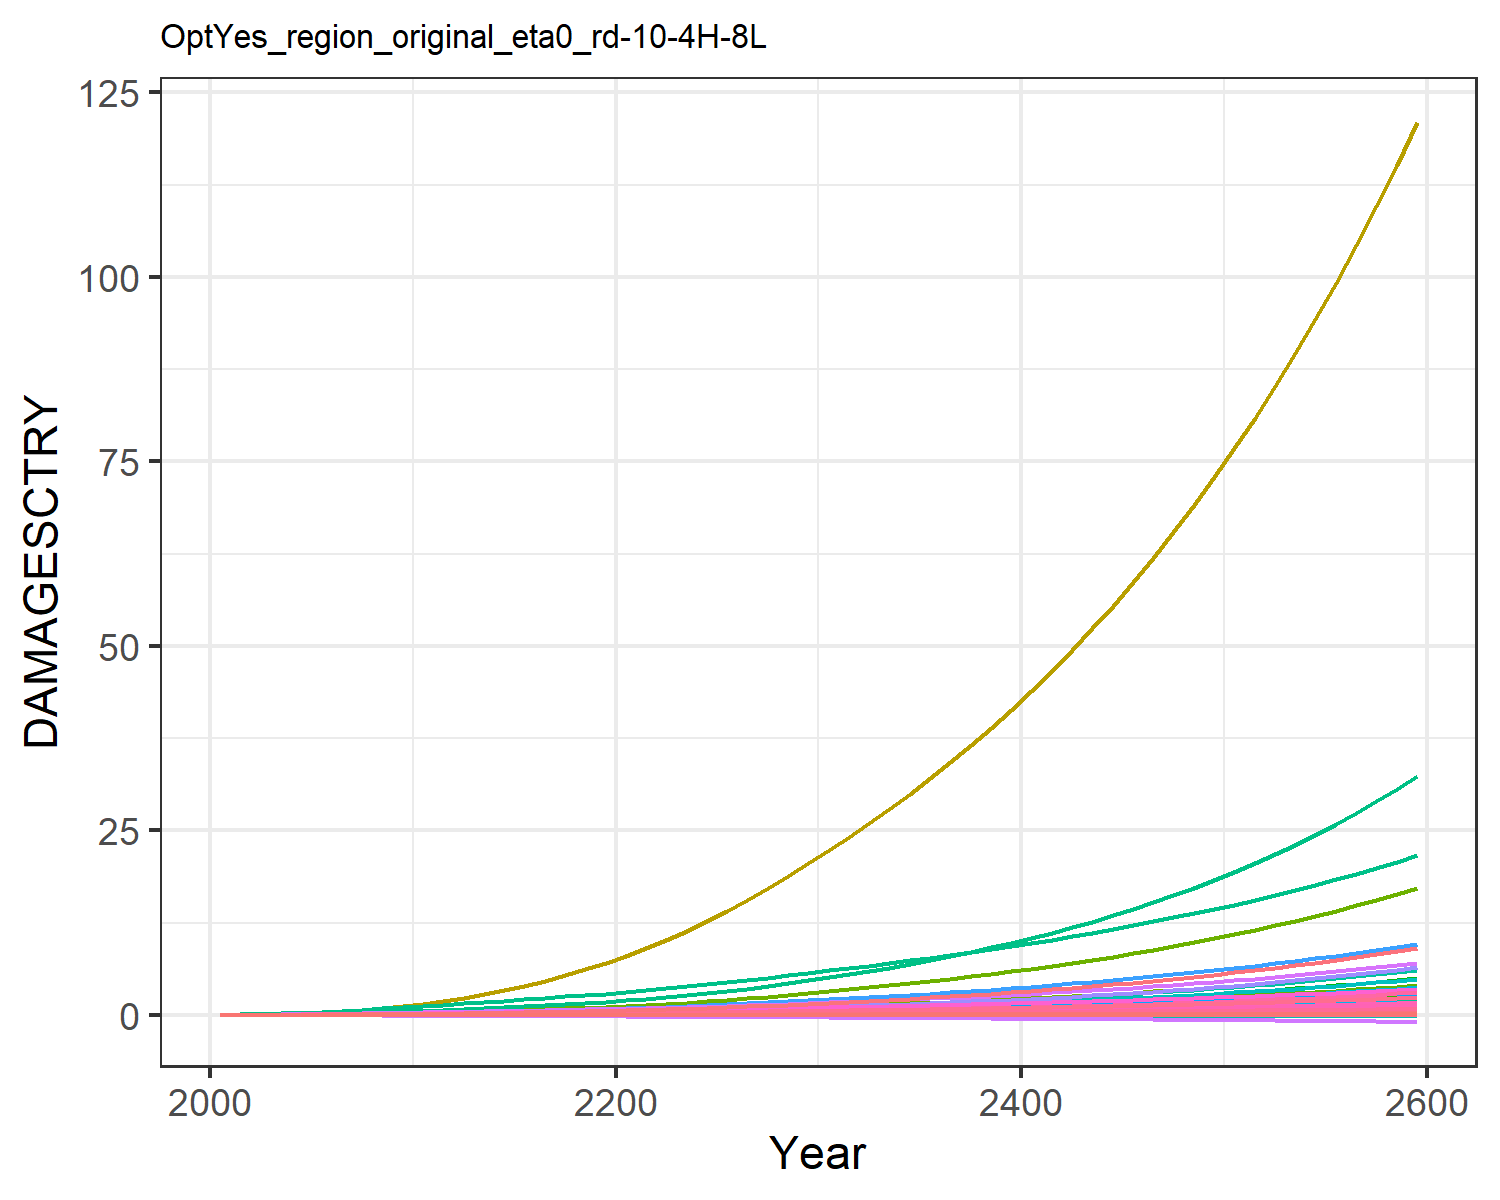

The table this chart was drawn from, first rows:
9.31785260838142e-6, 0.0003608619853795658, 1.0946381900809916e-5, 0.004765314077660638, 0.0018665133772867214, -2.8555077691104798e-5, 0.004069308976660987, -0.0011605177616461034, 7.170073115505463e-5, 1.2427679935976366e-5, -0.0006685173286926385, 7.403306069728318e-5, 0.00010175885351298185, 0.0019734179289593685, -3.319763079162955e-5, 0.0005294688058474064, 6.76897506562309e-5, -2.951047924832515e-5, -0.00022142116662110482, 1.7791280022773245e-5, 0.00014844423762505837, 0.013735724312249, 3.315999472221272e-5, 0.000124818396085883
2.168433191671202e-5, 0.0008694, 2.1634986937349208e-5, 0.009605, 0.003498, -4.5502052425847e-5, 0.008096, -0.001716, 0.0001236, 2.8088925791745816e-5, -0.0009383, 0.0001674, 0.0002286, 0.003744, -4.860173315555991e-5, 0.001055, 0.0001229, -4.603260274038859e-5, -0.0003595, 3.283823265020875e-5, 0.0002829, 0.02567, 6.0304533249430226e-5, 0.0002349
5.0730987381230905e-5, 0.002023, 3.859043229511674e-5, 0.01718, 0.006013, -7.518195835618229e-5, 0.01149, -0.002307, 0.0002166, 6.448331959255573e-5, -0.001231, 0.000381, 0.0005224, 0.007692, -7.4527125291527e-5, 0.00188, 0.0002064, -7.487369149794866e-5, -0.0006017, 5.576590665402801e-5, 0.0004915, 0.04396, 0.0001014, 0.00048
9.592934538220315e-5, 0.003792, 6.101023449286059e-5, 0.02732, 0.009219, -0.0001094, 0.01605, -0.003027, 0.000332, 0.000118, -0.001573, 0.0006952, 0.0009516, 0.01317, -0.0001007, 0.002977, 0.0003104, -0.0001074, -0.0008849, 8.456657456276752e-5, 0.0007596, 0.06711, 0.0001526, 0.0008177
0.0001603, 0.006383, 8.883436105277185e-5, 0.04004, 0.013, -0.0001483, 0.02145, -0.003838, 0.0004697, 0.000194, -0.001945, 0.001143, 0.001559, 0.02044, -0.0001274, 0.004346, 0.000431, -0.0001437, -0.001209, 0.0001182, 0.001077, 0.09425, 0.0002119, 0.001263
0.0002406, 0.009685, 0.0001215, 0.05426, 0.0171, -0.0001906, 0.0273, -0.00467, 0.0006242, 0.0002869, -0.002312, 0.001695, 0.002299, 0.02911, -0.0001541, 0.005868, 0.0005599, -0.0001827, -0.001564, 0.0001542, 0.001422, 0.1235, 0.0002753, 0.00179
0.0003346, 0.01366, 0.0001586, 0.0699, 0.02145, -0.0002359, 0.03341, -0.005486, 0.0007914, 0.0003939, -0.00266, 0.002338, 0.003149, 0.03908, -0.0001818, 0.007531, 0.0006965, -0.0002242, -0.001944, 0.0001924, 0.001789, 0.1545, 0.0003424, 0.002393
0.000442, 0.0186, 0.0001992, 0.08735, 0.02602, -0.0002828, 0.03981, -0.006277, 0.0009635, 0.0005213, -0.00299, 0.003118, 0.004163, 0.05059, -0.0002111, 0.009376, 0.00084, -0.0002673, -0.002337, 0.0002324, 0.002172, 0.1871, 0.000413, 0.003085
0.0005589, 0.02464, 0.0002421, 0.1065, 0.03066, -0.0003301, 0.04642, -0.007024, 0.001133, 0.0006685, -0.003296, 0.004039, 0.005335, 0.0635, -0.0002425, 0.01139, 0.0009868, -0.0003109, -0.002731, 0.0002733, 0.00256, 0.2204, 0.0004852, 0.003856
0.0006827, 0.03191, 0.000287, 0.1274, 0.03532, -0.0003772, 0.0532, -0.007723, 0.001297, 0.0008359, -0.003577, 0.005113, 0.006669, 0.07773, -0.0002761, 0.01357, 0.001135, -0.0003547, -0.003121, 0.0003144, 0.002947, 0.2539, 0.0005581, 0.0047
0.000807, 0.03951, 0.0003393, 0.147, 0.04004, -0.0004308, 0.06117, -0.008502, 0.001478, 0.0009967, -0.003891, 0.006182, 0.007954, 0.09262, -0.0003167, 0.01558, 0.001287, -0.0004049, -0.003564, 0.0003564, 0.003338, 0.2881, 0.0006328, 0.005572
0.000923, 0.04671, 0.0004005, 0.163, 0.04461, -0.0004915, 0.07059, -0.009359, 0.001676, 0.001134, -0.004235, 0.00714, 0.009052, 0.1076, -0.0003663, 0.0172, 0.001436, -0.0004623, -0.004061, 0.0003973, 0.003714, 0.3214, 0.0007059, 0.006437
0.001028, 0.05421, 0.000469, 0.1801, 0.0494, -0.0005558, 0.0814, -0.01028, 0.001879, 0.001266, -0.004599, 0.008102, 0.01012, 0.1222, -0.000422, 0.01892, 0.001593, -0.0005235, -0.004586, 0.0004403, 0.004105, 0.3566, 0.0007833, 0.007267
0.001129, 0.06213, 0.0005419, 0.1965, 0.05392, -0.0006198, 0.09277, -0.01115, 0.002074, 0.001396, -0.004926, 0.009082, 0.01117, 0.1373, -0.00048, 0.02054, 0.001743, -0.0005846, -0.005105, 0.0004812, 0.004471, 0.39, 0.0008569, 0.008113
0.001229, 0.07048, 0.0006196, 0.2123, 0.05828, -0.0006838, 0.1047, -0.01199, 0.002266, 0.001524, -0.00523, 0.01008, 0.0122, 0.153, -0.0005402, 0.02209, 0.001888, -0.000646, -0.005622, 0.0005206, 0.004821, 0.4223, 0.0009282, 0.00897
0.001326, 0.07921, 0.0007027, 0.228, 0.06254, -0.0007483, 0.1173, -0.01281, 0.002456, 0.001649, -0.005516, 0.01109, 0.01321, 0.169, -0.0006022, 0.02361, 0.00203, -0.0007079, -0.006141, 0.0005591, 0.005161, 0.4541, 0.000998, 0.009835
0.001421, 0.0883, 0.0007917, 0.2436, 0.06675, -0.0008135, 0.1307, -0.01364, 0.002646, 0.001771, -0.005788, 0.01211, 0.0142, 0.1856, -0.0006658, 0.0251, 0.002171, -0.0007705, -0.006666, 0.0005971, 0.005495, 0.4857, 0.001067, 0.01071
0.001516, 0.09772, 0.0008869, 0.2593, 0.07095, -0.0008796, 0.145, -0.01447, 0.002837, 0.00189, -0.00605, 0.01314, 0.01517, 0.2026, -0.0007309, 0.02659, 0.002311, -0.0008338, -0.007196, 0.0006349, 0.005826, 0.5173, 0.001136, 0.01158
0.00161, 0.1074, 0.0009885, 0.2751, 0.07516, -0.0009467, 0.1602, -0.01532, 0.003031, 0.002007, -0.006303, 0.01418, 0.01611, 0.2201, -0.0007971, 0.02809, 0.00245, -0.0008979, -0.007735, 0.0006726, 0.006156, 0.549, 0.001204, 0.01246
0.001704, 0.1174, 0.001097, 0.2912, 0.07939, -0.001015, 0.1763, -0.01618, 0.003229, 0.002121, -0.006549, 0.01522, 0.01704, 0.238, -0.0008645, 0.0296, 0.00259, -0.000963, -0.008282, 0.0007103, 0.006487, 0.581, 0.001273, 0.01334
0.001807, 0.1283, 0.001214, 0.3091, 0.08405, -0.001086, 0.1935, -0.01708, 0.003436, 0.002246, -0.006794, 0.01636, 0.01805, 0.2577, -0.0009347, 0.03128, 0.002743, -0.001031, -0.008855, 0.0007517, 0.006851, 0.6162, 0.001348, 0.0143
0.001925, 0.1406, 0.001342, 0.3296, 0.0893, -0.001162, 0.2118, -0.01801, 0.003656, 0.002386, -0.007038, 0.01764, 0.01918, 0.28, -0.001008, 0.03321, 0.002915, -0.001102, -0.009462, 0.0007981, 0.007262, 0.6557, 0.001433, 0.01537
0.002048, 0.1548, 0.00148, 0.3515, 0.09483, -0.00124, 0.2313, -0.01898, 0.003884, 0.002548, -0.007279, 0.01912, 0.0205, 0.3038, -0.001084, 0.03526, 0.003095, -0.001176, -0.01009, 0.0008469, 0.007693, 0.6975, 0.001521, 0.01649
0.002177, 0.1704, 0.001626, 0.3746, 0.1006, -0.00132, 0.252, -0.01998, 0.004121, 0.00272, -0.007517, 0.02072, 0.02189, 0.329, -0.001162, 0.03741, 0.003282, -0.001252, -0.01074, 0.0008976, 0.008142, 0.7413, 0.001613, 0.01765
0.00231, 0.1871, 0.001782, 0.3988, 0.1066, -0.001403, 0.2739, -0.02101, 0.004364, 0.002899, -0.007751, 0.0224, 0.02334, 0.3555, -0.001241, 0.03966, 0.003476, -0.001329, -0.0114, 0.00095, 0.008608, 0.7869, 0.001708, 0.01885
0.002447, 0.2048, 0.001948, 0.4241, 0.1129, -0.001488, 0.2971, -0.02208, 0.004615, 0.003084, -0.007981, 0.02418, 0.02483, 0.3833, -0.001323, 0.04199, 0.003675, -0.001408, -0.01209, 0.001004, 0.009089, 0.8342, 0.001806, 0.02008
0.00259, 0.2236, 0.002123, 0.4506, 0.1193, -0.001576, 0.3218, -0.02319, 0.004875, 0.003276, -0.008208, 0.02604, 0.02638, 0.4127, -0.001406, 0.04444, 0.003882, -0.00149, -0.01279, 0.00106, 0.009589, 0.8836, 0.001908, 0.02135
0.002737, 0.2435, 0.002309, 0.4782, 0.1261, -0.001666, 0.3478, -0.02433, 0.005142, 0.003473, -0.00843, 0.02798, 0.02797, 0.4434, -0.001492, 0.04697, 0.004095, -0.001573, -0.01351, 0.001118, 0.0101, 0.9348, 0.002012, 0.02266
0.002887, 0.2644, 0.002505, 0.5069, 0.133, -0.001758, 0.3754, -0.02551, 0.005416, 0.003674, -0.008647, 0.03, 0.0296, 0.4755, -0.001579, 0.04959, 0.004314, -0.001659, -0.01426, 0.001178, 0.01063, 0.9877, 0.00212, 0.024
0.003042, 0.2864, 0.002712, 0.5367, 0.1401, -0.001852, 0.4044, -0.02672, 0.005698, 0.003881, -0.008856, 0.0321, 0.03126, 0.5091, -0.001669, 0.0523, 0.00454, -0.001746, -0.01502, 0.001239, 0.01118, 1.043, 0.002231, 0.02537
0.003194, 0.3089, 0.002924, 0.5668, 0.1472, -0.001946, 0.4341, -0.02792, 0.005976, 0.004085, -0.00904, 0.03422, 0.03291, 0.5432, -0.001757, 0.05502, 0.004761, -0.001832, -0.01577, 0.001299, 0.01171, 1.097, 0.002339, 0.02672
0.003344, 0.3316, 0.003139, 0.5967, 0.1541, -0.002037, 0.464, -0.02907, 0.006247, 0.004284, -0.009194, 0.03634, 0.03452, 0.5775, -0.001843, 0.05771, 0.004975, -0.001915, -0.0165, 0.001357, 0.01223, 1.15, 0.002445, 0.02805
0.003494, 0.3551, 0.003361, 0.6273, 0.1611, -0.002128, 0.4947, -0.03022, 0.00652, 0.004484, -0.009337, 0.0385, 0.03614, 0.6128, -0.001929, 0.06044, 0.005191, -0.001999, -0.01724, 0.001415, 0.01276, 1.204, 0.00255, 0.02938
0.003645, 0.3793, 0.003591, 0.6586, 0.1682, -0.002221, 0.5266, -0.0314, 0.006796, 0.004687, -0.009469, 0.04072, 0.03778, 0.6492, -0.002017, 0.06324, 0.00541, -0.002083, -0.01799, 0.001475, 0.01328, 1.259, 0.002658, 0.03073
0.003799, 0.4044, 0.003831, 0.691, 0.1754, -0.002315, 0.5599, -0.0326, 0.007077, 0.004892, -0.009591, 0.04299, 0.03943, 0.6869, -0.002105, 0.06611, 0.005632, -0.002168, -0.01875, 0.001535, 0.01382, 1.316, 0.002767, 0.0321
0.003956, 0.4305, 0.00408, 0.7243, 0.1829, -0.002411, 0.5945, -0.03382, 0.007364, 0.0051, -0.009702, 0.04534, 0.04112, 0.726, -0.002196, 0.06907, 0.005858, -0.002255, -0.01952, 0.001597, 0.01437, 1.373, 0.002878, 0.03349
0.004115, 0.4575, 0.00434, 0.7587, 0.1905, -0.002508, 0.6307, -0.03507, 0.007655, 0.005312, -0.009803, 0.04775, 0.04283, 0.7666, -0.002288, 0.0721, 0.006089, -0.002344, -0.02031, 0.001659, 0.01493, 1.433, 0.002991, 0.0349
0.004276, 0.4856, 0.004611, 0.7943, 0.1983, -0.002608, 0.6684, -0.03635, 0.007952, 0.005528, -0.009893, 0.05025, 0.04457, 0.8088, -0.002382, 0.07523, 0.006325, -0.002433, -0.02111, 0.001723, 0.0155, 1.494, 0.003107, 0.03634
0.004441, 0.5149, 0.004894, 0.8311, 0.2063, -0.00271, 0.7079, -0.03767, 0.008256, 0.005748, -0.009972, 0.05282, 0.04635, 0.8526, -0.002478, 0.07846, 0.006566, -0.002525, -0.02193, 0.001789, 0.01608, 1.557, 0.003226, 0.03781
0.004608, 0.5452, 0.005188, 0.8692, 0.2145, -0.002814, 0.7491, -0.03902, 0.008566, 0.005972, -0.01004, 0.05547, 0.04815, 0.8982, -0.002576, 0.08178, 0.006813, -0.002618, -0.02277, 0.001856, 0.01668, 1.622, 0.003347, 0.0393
0.004779, 0.5768, 0.005496, 0.9086, 0.223, -0.00292, 0.7922, -0.0404, 0.008882, 0.0062, -0.01009, 0.05822, 0.05, 0.9455, -0.002676, 0.08521, 0.007066, -0.002713, -0.02362, 0.001924, 0.01729, 1.689, 0.003471, 0.04083
0.004952, 0.6096, 0.005817, 0.9493, 0.2317, -0.003029, 0.8372, -0.04182, 0.009206, 0.006433, -0.01013, 0.06105, 0.05188, 0.9949, -0.002779, 0.08875, 0.007324, -0.00281, -0.0245, 0.001994, 0.01792, 1.758, 0.003598, 0.04239
0.005129, 0.6438, 0.006152, 0.9915, 0.2406, -0.00314, 0.8842, -0.04327, 0.009537, 0.006671, -0.01016, 0.06398, 0.0538, 1.046, -0.002885, 0.0924, 0.007589, -0.002909, -0.0254, 0.002066, 0.01856, 1.829, 0.003728, 0.04399
0.00531, 0.6793, 0.006502, 1.035, 0.2498, -0.003254, 0.9334, -0.04477, 0.009875, 0.006914, -0.01017, 0.06701, 0.05577, 1.1, -0.002993, 0.09618, 0.007861, -0.00301, -0.02631, 0.00214, 0.01921, 1.902, 0.003861, 0.04562
0.005494, 0.7163, 0.006867, 1.081, 0.2593, -0.00337, 0.9847, -0.0463, 0.01022, 0.007162, -0.01016, 0.07015, 0.05777, 1.155, -0.003104, 0.1001, 0.00814, -0.003114, -0.02725, 0.002215, 0.01988, 1.978, 0.003998, 0.04728
0.005682, 0.7548, 0.007248, 1.128, 0.2691, -0.00349, 1.038, -0.04788, 0.01058, 0.007416, -0.01014, 0.07339, 0.05983, 1.213, -0.003218, 0.1041, 0.008425, -0.00322, -0.02822, 0.002293, 0.02057, 2.056, 0.004138, 0.04899
0.005874, 0.7948, 0.007646, 1.176, 0.2792, -0.003613, 1.095, -0.0495, 0.01094, 0.007676, -0.0101, 0.07675, 0.06193, 1.274, -0.003335, 0.1083, 0.008718, -0.003328, -0.0292, 0.002372, 0.02128, 2.137, 0.004282, 0.05074
0.006071, 0.8366, 0.008062, 1.227, 0.2896, -0.003738, 1.153, -0.05116, 0.01131, 0.007942, -0.01004, 0.08024, 0.06408, 1.337, -0.003455, 0.1126, 0.009019, -0.003439, -0.03022, 0.002453, 0.022, 2.221, 0.00443, 0.05253
0.006271, 0.88, 0.008496, 1.279, 0.3003, -0.003867, 1.215, -0.05287, 0.01169, 0.008215, -0.00996, 0.08384, 0.06628, 1.403, -0.003578, 0.117, 0.009328, -0.003552, -0.03125, 0.002537, 0.02275, 2.308, 0.004581, 0.05437
0.006476, 0.9253, 0.00895, 1.333, 0.3113, -0.004, 1.279, -0.05463, 0.01208, 0.008494, -0.009859, 0.08758, 0.06854, 1.471, -0.003706, 0.1216, 0.009646, -0.003669, -0.03232, 0.002623, 0.02351, 2.397, 0.004737, 0.05625
0.006685, 0.9724, 0.009424, 1.39, 0.3228, -0.004136, 1.346, -0.05644, 0.01249, 0.008781, -0.009735, 0.09146, 0.07086, 1.543, -0.003836, 0.1264, 0.009972, -0.003788, -0.03342, 0.002711, 0.02429, 2.49, 0.004897, 0.05819
0.0069, 1.022, 0.009919, 1.448, 0.3345, -0.004276, 1.416, -0.0583, 0.0129, 0.009074, -0.009587, 0.09548, 0.07323, 1.618, -0.003971, 0.1313, 0.01031, -0.00391, -0.03454, 0.002802, 0.0251, 2.586, 0.005062, 0.06017
0.007119, 1.073, 0.01044, 1.509, 0.3467, -0.00442, 1.489, -0.06022, 0.01332, 0.009376, -0.009413, 0.09966, 0.07567, 1.696, -0.00411, 0.1364, 0.01065, -0.004035, -0.03569, 0.002895, 0.02592, 2.685, 0.005231, 0.06221
0.007343, 1.126, 0.01098, 1.572, 0.3593, -0.004567, 1.565, -0.06219, 0.01375, 0.009685, -0.009211, 0.104, 0.07817, 1.777, -0.004252, 0.1417, 0.01101, -0.004163, -0.03688, 0.002991, 0.02677, 2.788, 0.005405, 0.0643
0.007573, 1.182, 0.01154, 1.638, 0.3723, -0.004719, 1.645, -0.06421, 0.0142, 0.01, -0.008981, 0.1085, 0.08074, 1.862, -0.004399, 0.1471, 0.01137, -0.004295, -0.0381, 0.00309, 0.02765, 2.894, 0.005584, 0.06645
0.007809, 1.24, 0.01214, 1.706, 0.3857, -0.004876, 1.729, -0.0663, 0.01466, 0.01033, -0.008721, 0.1132, 0.08338, 1.951, -0.004551, 0.1528, 0.01175, -0.00443, -0.03936, 0.003191, 0.02854, 3.005, 0.005768, 0.06867
0.00805, 1.3, 0.01275, 1.777, 0.3996, -0.005036, 1.817, -0.06844, 0.01513, 0.01066, -0.008428, 0.118, 0.08609, 2.044, -0.004707, 0.1587, 0.01213, -0.004569, -0.04065, 0.003295, 0.02947, 3.119, 0.005957, 0.07094
0.008297, 1.364, 0.0134, 1.85, 0.4139, -0.005202, 1.908, -0.07065, 0.01561, 0.01101, -0.008101, 0.123, 0.08887, 2.141, -0.004868, 0.1648, 0.01253, -0.004711, -0.04197, 0.003403, 0.03042, 3.238, 0.006152, 0.07328
0.00855, 1.429, 0.01408, 1.926, 0.4288, -0.005372, 2.003, -0.07293, 0.0161, 0.01136, -0.007737, 0.1283, 0.09173, 2.242, -0.005034, 0.1711, 0.01294, -0.004857, -0.04334, 0.003513, 0.03139, 3.361, 0.006353, 0.07568
0.00881, 1.498, 0.01478, 2.006, 0.4441, -0.005547, 2.103, -0.07527, 0.01661, 0.01172, -0.007335, 0.1337, 0.09468, 2.348, -0.005206, 0.1776, 0.01336, -0.005007, -0.04474, 0.003627, 0.0324, 3.489, 0.00656, 0.07815
